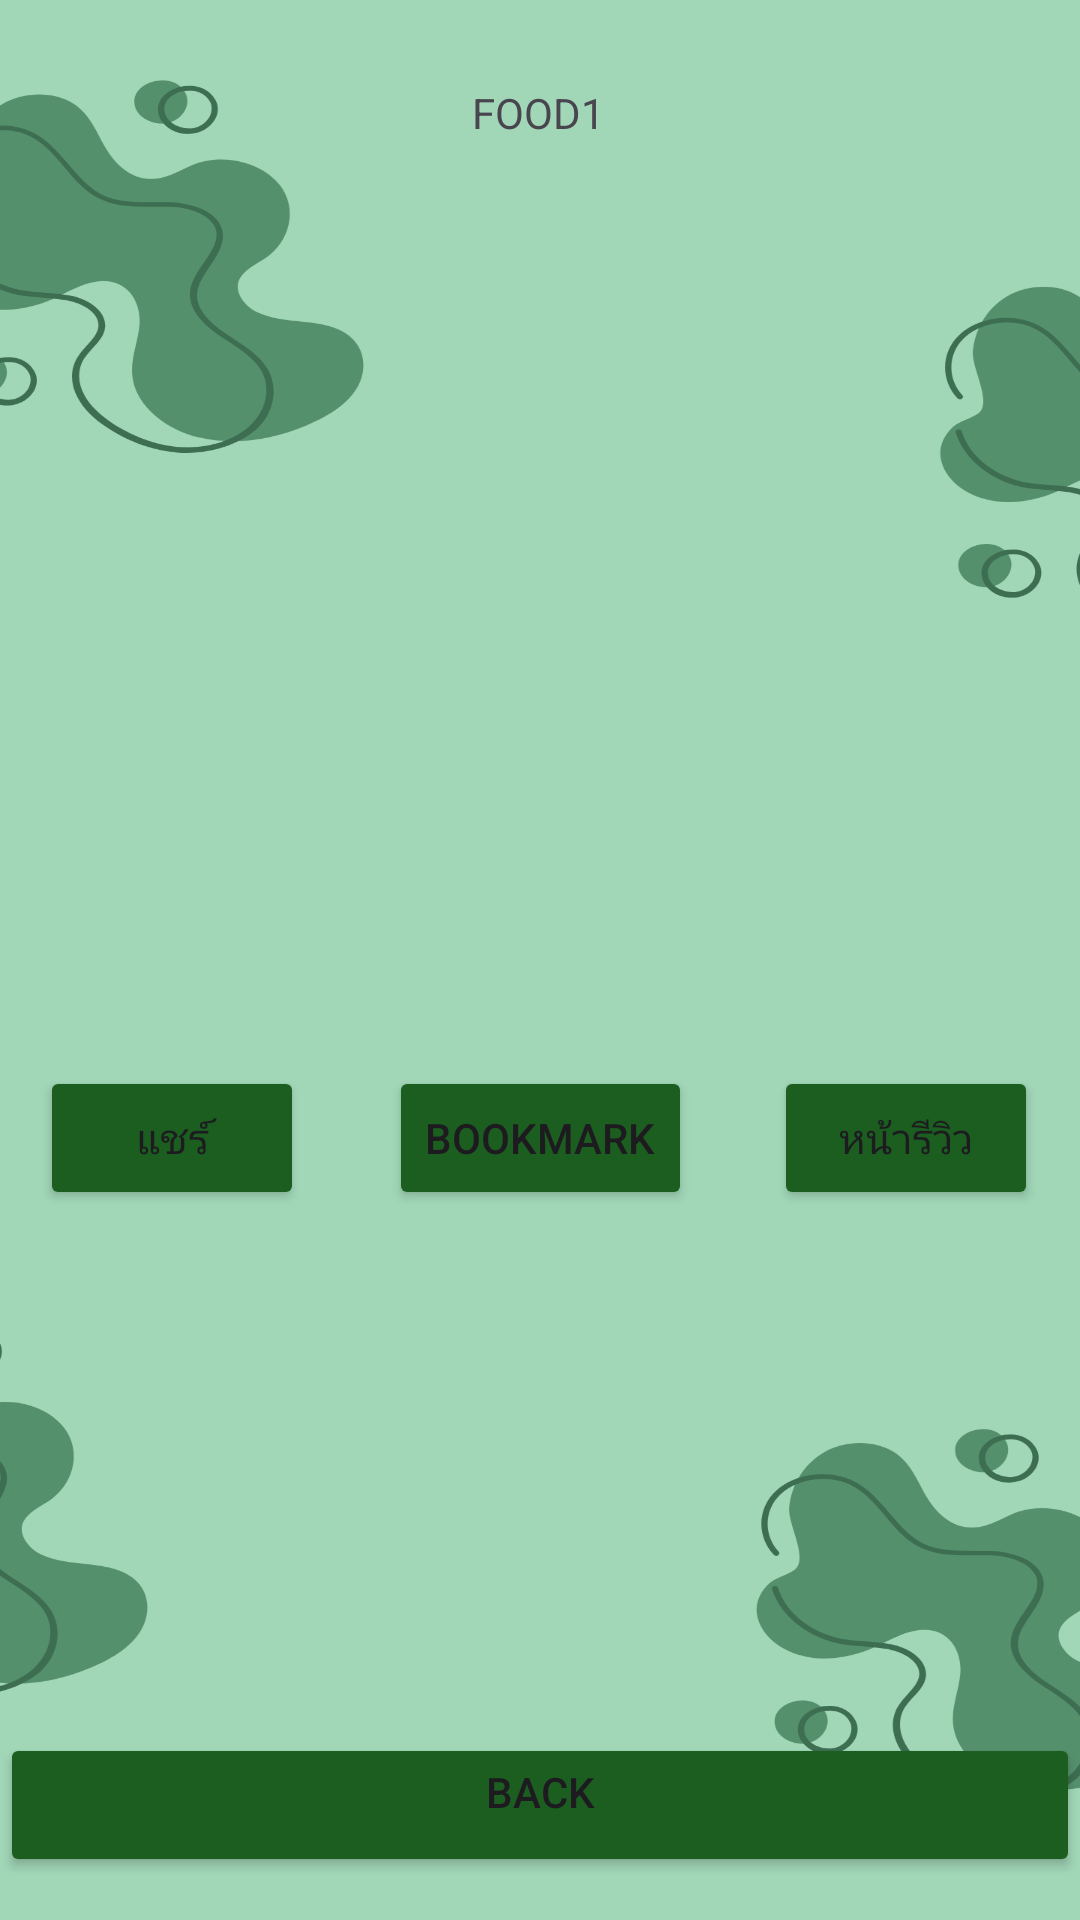

Layout XML and referenced resources for this Android screen:
<!-- AndroidManifest.xml: application theme Theme.FoodPSRU -->
<!-- res/layout/activity_food.xml -->
<?xml version="1.0" encoding="utf-8"?>
<androidx.constraintlayout.widget.ConstraintLayout xmlns:android="http://schemas.android.com/apk/res/android"
    xmlns:app="http://schemas.android.com/apk/res-auto"
    xmlns:tools="http://schemas.android.com/tools"
    android:id="@+id/main"
    android:layout_width="match_parent"
    android:layout_height="match_parent"
    android:background="@drawable/home17"
    tools:context=".MainActivity"> 

    

    <ImageView
        android:id="@+id/imageView5"
        android:layout_width="588dp"
        android:layout_height="293dp"
        app:layout_constraintBottom_toBottomOf="parent"
        app:layout_constraintEnd_toEndOf="parent"
        app:layout_constraintHorizontal_bias="0.502"
        app:layout_constraintStart_toStartOf="parent"
        app:layout_constraintTop_toTopOf="parent"
        app:layout_constraintVertical_bias="0.18"
        app:srcCompat="@drawable/food1" />

    <Button
        android:id="@+id/button1"
        android:layout_width="wrap_content"
        android:layout_height="wrap_content"
        android:backgroundTint="@color/my_dark_primary"
        android:text="แชร์"
        app:layout_constraintBottom_toBottomOf="parent"
        app:layout_constraintEnd_toEndOf="parent"
        app:layout_constraintHorizontal_bias="0.049"
        app:layout_constraintStart_toStartOf="parent"
        app:layout_constraintTop_toTopOf="parent"
        app:layout_constraintVertical_bias="0.6" />

    <Button
        android:id="@+id/button2"
        android:layout_width="wrap_content"
        android:layout_height="wrap_content"
        android:text="Bookmark"
        android:backgroundTint="@color/my_dark_primary"
        app:layout_constraintBottom_toBottomOf="parent"
        app:layout_constraintEnd_toEndOf="parent"
        app:layout_constraintHorizontal_bias="0.5"
        app:layout_constraintStart_toStartOf="parent"
        app:layout_constraintTop_toTopOf="parent"
        app:layout_constraintVertical_bias="0.6" />

    
    <Button
        android:id="@+id/button3"
        android:layout_width="wrap_content"
        android:layout_height="wrap_content"
        android:backgroundTint="@color/my_dark_primary"
        android:text="หน้ารีวิว"
        app:layout_constraintBottom_toBottomOf="parent"
        app:layout_constraintEnd_toEndOf="parent"
        app:layout_constraintHorizontal_bias="0.949"
        app:layout_constraintStart_toStartOf="parent"
        app:layout_constraintTop_toTopOf="parent"
        app:layout_constraintVertical_bias="0.6" />


    

    <Button
        android:id="@+id/backButton"
        android:layout_width="match_parent"
        android:layout_height="wrap_content"
        android:backgroundTint="@color/my_dark_primary"
        android:gravity="center_horizontal"
        android:text="BACK"
        app:layout_constraintBottom_toBottomOf="parent"
        app:layout_constraintEnd_toEndOf="parent"
        app:layout_constraintHorizontal_bias="0.0"
        app:layout_constraintStart_toStartOf="parent"
        app:layout_constraintTop_toTopOf="parent"
        app:layout_constraintVertical_bias="0.976" />

    <ScrollView
        android:id="@+id/scrollView2"
        android:layout_width="315dp"
        android:layout_height="176dp"
        app:layout_constraintBottom_toBottomOf="parent"
        app:layout_constraintEnd_toEndOf="parent"
        app:layout_constraintStart_toStartOf="parent"
        app:layout_constraintTop_toTopOf="parent"
        app:layout_constraintVertical_bias="0.857">

        <LinearLayout
            android:id="@+id/reviewContainer"
            android:layout_width="match_parent"
            android:layout_height="wrap_content"
            android:orientation="vertical">

            
            
        </LinearLayout>
    </ScrollView>

    <TextView
        android:id="@+id/textView3"
        android:layout_width="wrap_content"
        android:layout_height="wrap_content"
        android:text="FOOD1"
        app:layout_constraintBottom_toBottomOf="parent"
        app:layout_constraintEnd_toEndOf="parent"
        app:layout_constraintHorizontal_bias="0.498"
        app:layout_constraintStart_toStartOf="parent"
        app:layout_constraintTop_toTopOf="parent"
        app:layout_constraintVertical_bias="0.045" />


</androidx.constraintlayout.widget.ConstraintLayout>
<!-- resources referenced by this layout -->
<resources>
  <color name="my_dark_primary">#1B5E20</color>
  <!-- drawable home17: png bitmap (drawable, 123691 bytes) -->
  <style name="Theme.FoodPSRU" parent="Base.Theme.FoodPSRU" />
  <style name="Base.Theme.FoodPSRU" parent="Theme.Material3.DayNight.NoActionBar">
          <item name="colorPrimaryDark">@color/my_dark_on_primary</item>
      </style>
  <color name="my_dark_on_primary">#FFFFFF</color>
</resources>
